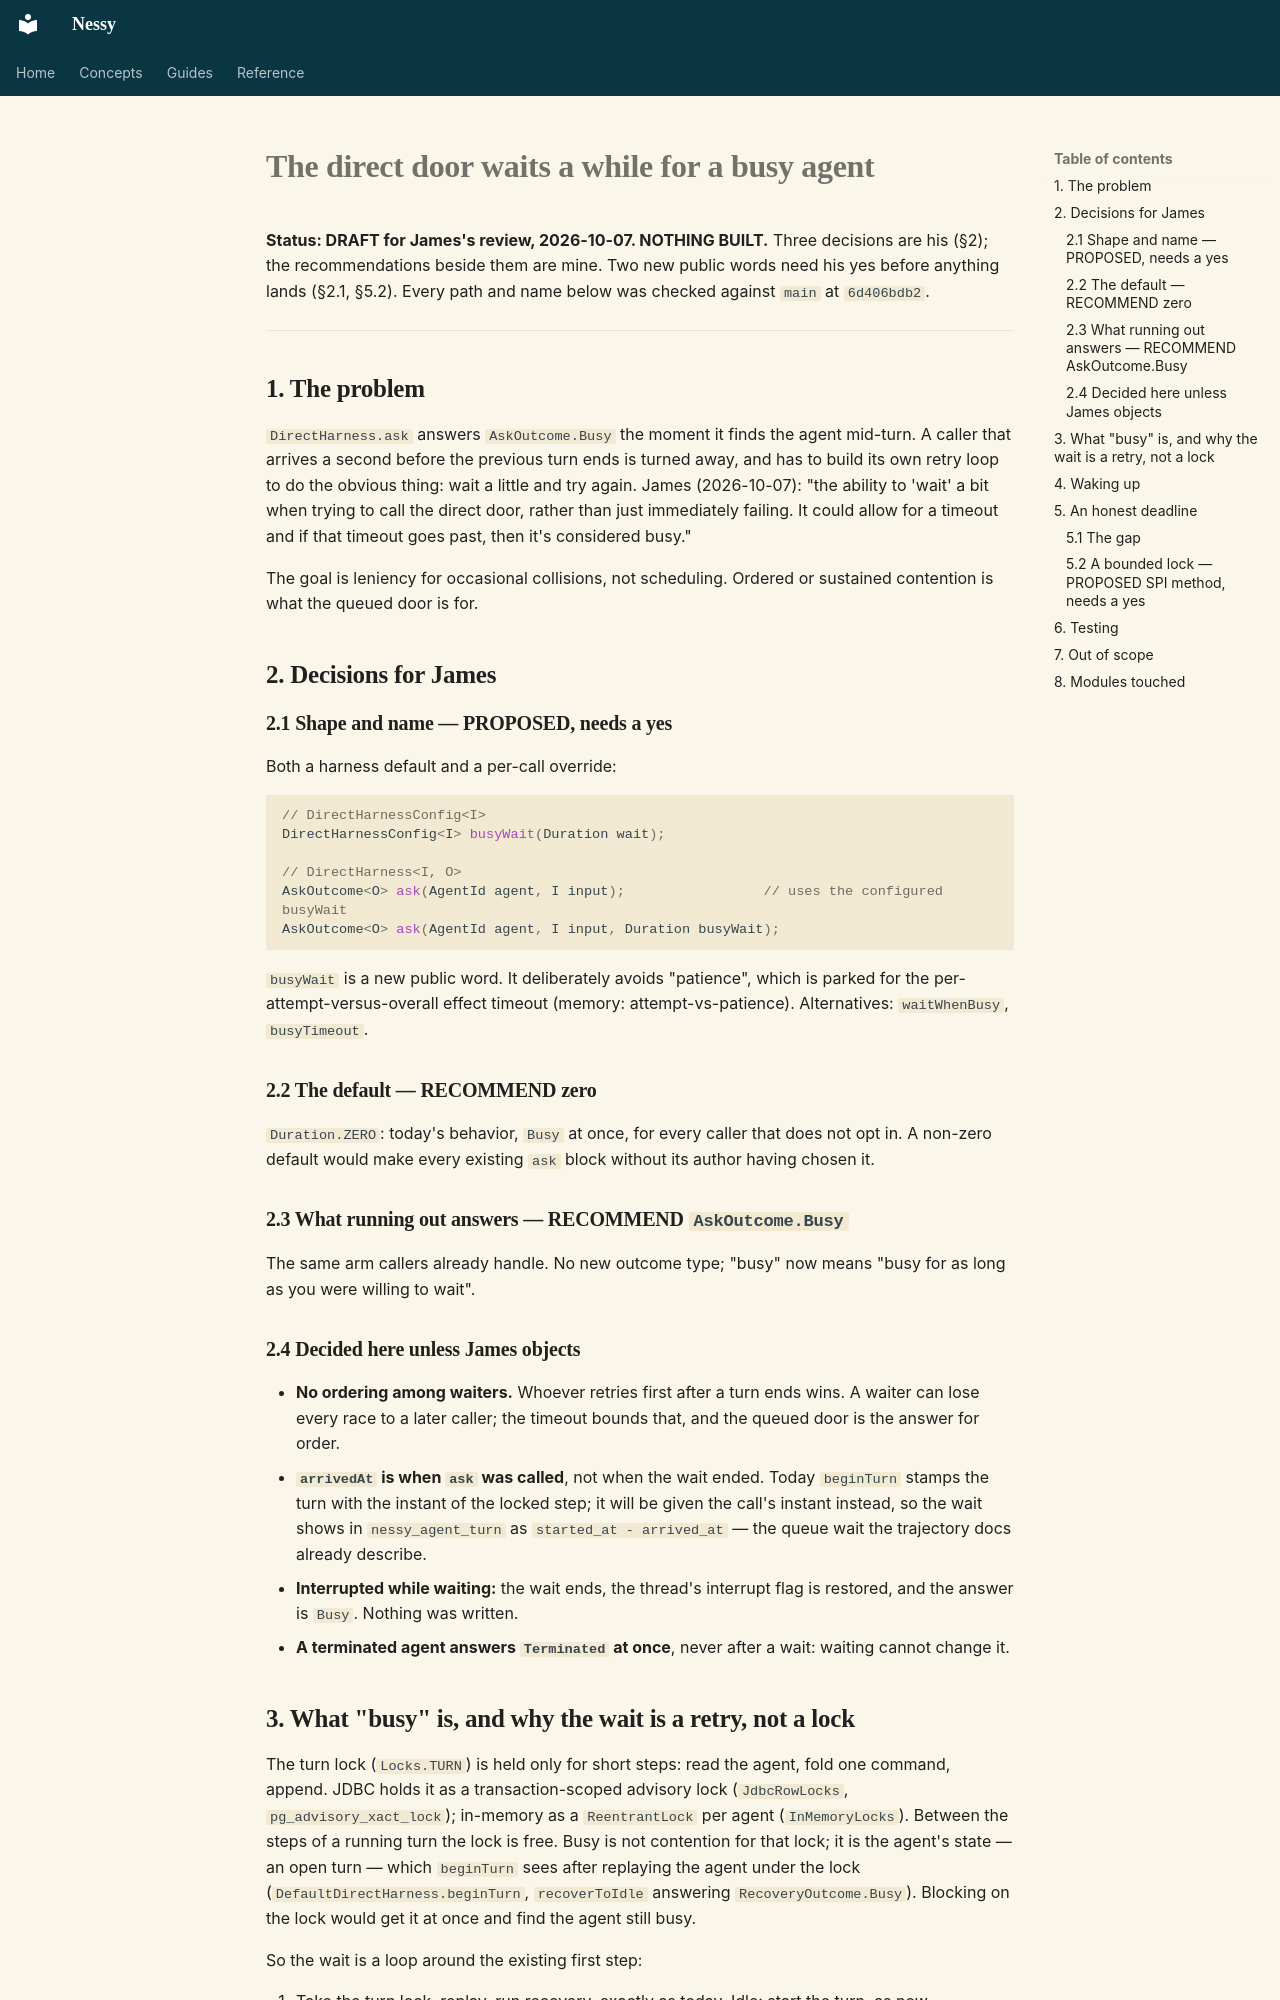

repository: jwcarman/nessy · page: superpowers/specs/2026-10-07-direct-door-busy-wait-design/index.html · generator: mkdocs

# The direct door waits a while for a busy agent

**Status: DRAFT for James's review, 2026-10-07. NOTHING BUILT.** Three decisions are his (§2); the
recommendations beside them are mine. Two new public words need his yes before anything lands (§2.1,
§5.2). Every path and name below was checked against `main` at `6d406bdb2`.

---

## 1. The problem

`DirectHarness.ask` answers `AskOutcome.Busy` the moment it finds the agent mid-turn. A caller that
arrives a second before the previous turn ends is turned away, and has to build its own retry loop to
do the obvious thing: wait a little and try again. James (2026-10-07): "the ability to 'wait' a bit
when trying to call the direct door, rather than just immediately failing. It could allow for a
timeout and if that timeout goes past, then it's considered busy."

The goal is leniency for occasional collisions, not scheduling. Ordered or sustained contention is
what the queued door is for.

## 2. Decisions for James

### 2.1 Shape and name — PROPOSED, needs a yes

Both a harness default and a per-call override:

```java
// DirectHarnessConfig<I>
DirectHarnessConfig<I> busyWait(Duration wait);

// DirectHarness<I, O>
AskOutcome<O> ask(AgentId agent, I input);                 // uses the configured busyWait
AskOutcome<O> ask(AgentId agent, I input, Duration busyWait);
```

`busyWait` is a new public word. It deliberately avoids "patience", which is parked for the
per-attempt-versus-overall effect timeout (memory: attempt-vs-patience). Alternatives: `waitWhenBusy`,
`busyTimeout`.

### 2.2 The default — RECOMMEND zero

`Duration.ZERO`: today's behavior, `Busy` at once, for every caller that does not opt in. A non-zero
default would make every existing `ask` block without its author having chosen it.

### 2.3 What running out answers — RECOMMEND `AskOutcome.Busy`

The same arm callers already handle. No new outcome type; "busy" now means "busy for as long as you
were willing to wait".

### 2.4 Decided here unless James objects

- **No ordering among waiters.** Whoever retries first after a turn ends wins. A waiter can lose every
  race to a later caller; the timeout bounds that, and the queued door is the answer for order.
- **`arrivedAt` is when `ask` was called**, not when the wait ended. Today `beginTurn` stamps the turn
  with the instant of the locked step; it will be given the call's instant instead, so the wait shows
  in `nessy_agent_turn` as `started_at - arrived_at` — the queue wait the trajectory docs already
  describe.
- **Interrupted while waiting:** the wait ends, the thread's interrupt flag is restored, and the answer
  is `Busy`. Nothing was written.
- **A terminated agent answers `Terminated` at once**, never after a wait: waiting cannot change it.
